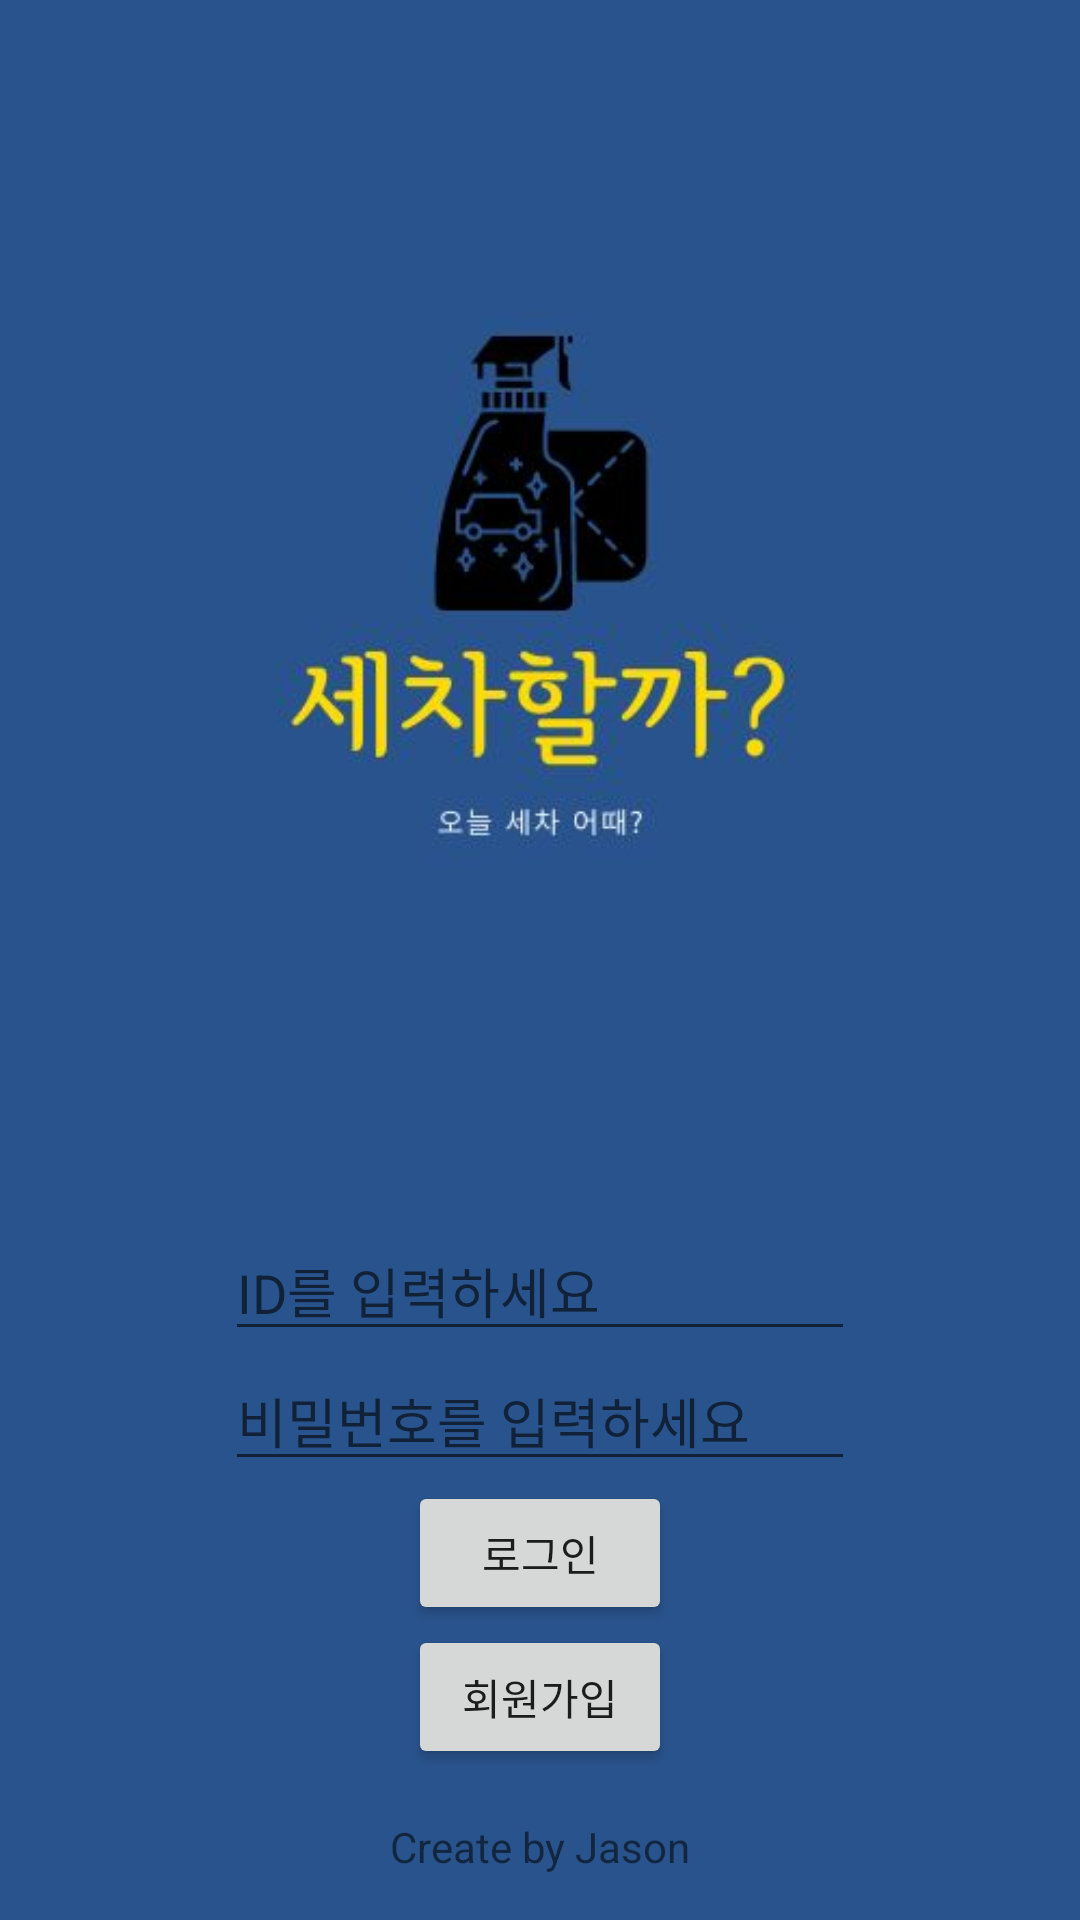

Write the Android layout XML for this screen, with the resource values it uses.
<!-- AndroidManifest.xml: application theme Theme.Toyproject_Carwash -->
<!-- res/layout/activity_login.xml -->
<?xml version="1.0" encoding="utf-8"?>
<androidx.constraintlayout.widget.ConstraintLayout xmlns:android="http://schemas.android.com/apk/res/android"
    xmlns:app="http://schemas.android.com/apk/res-auto"
    xmlns:tools="http://schemas.android.com/tools"
    android:layout_width="match_parent"
    android:layout_height="match_parent"
    android:background="#29538C"
    tools:context=".LoginActivity">

    <ImageView
        android:id="@+id/imageView2"
        android:layout_width="match_parent"
        android:layout_height="407dp"
        app:layout_constraintEnd_toEndOf="parent"
        app:layout_constraintStart_toStartOf="parent"
        app:layout_constraintTop_toTopOf="parent"
        app:srcCompat="@drawable/carwashintro" />

    <EditText
        android:id="@+id/editTextTextPassword"
        android:layout_width="wrap_content"
        android:layout_height="wrap_content"
        android:ems="10"
        android:hint="비밀번호를 입력하세요"
        android:inputType="textPassword"
        app:layout_constraintEnd_toEndOf="@+id/editTextTextEmailAddress"
        app:layout_constraintStart_toStartOf="@+id/editTextTextEmailAddress"
        app:layout_constraintTop_toBottomOf="@+id/editTextTextEmailAddress" />

    <EditText
        android:id="@+id/editTextTextEmailAddress"
        android:layout_width="wrap_content"
        android:layout_height="wrap_content"
        android:ems="10"
        android:hint="ID를 입력하세요"
        android:inputType="textEmailAddress"
        app:layout_constraintEnd_toEndOf="@+id/imageView2"
        app:layout_constraintStart_toStartOf="@+id/imageView2"
        app:layout_constraintTop_toBottomOf="@+id/imageView2" />

    <Button
        android:id="@+id/button"
        android:layout_width="wrap_content"
        android:layout_height="wrap_content"
        android:text="로그인"
        app:layout_constraintEnd_toEndOf="@+id/editTextTextPassword"
        app:layout_constraintStart_toStartOf="@+id/editTextTextPassword"
        app:layout_constraintTop_toBottomOf="@+id/editTextTextPassword" />

    <Button
        android:id="@+id/button2"
        android:layout_width="wrap_content"
        android:layout_height="wrap_content"
        android:text="회원가입"
        app:layout_constraintEnd_toEndOf="@+id/button"
        app:layout_constraintHorizontal_bias="0.0"
        app:layout_constraintStart_toStartOf="@+id/button"
        app:layout_constraintTop_toBottomOf="@+id/button" />

    <TextView
        android:id="@+id/textView"
        android:layout_width="wrap_content"
        android:layout_height="wrap_content"
        android:text="Create by Jason"
        android:layout_margin="15dp"
        app:layout_constraintBottom_toBottomOf="parent"
        app:layout_constraintEnd_toEndOf="parent"
        app:layout_constraintStart_toStartOf="parent" />
</androidx.constraintlayout.widget.ConstraintLayout>
<!-- resources referenced by this layout -->
<resources>
  <!-- drawable carwashintro: jpg bitmap (drawable, 14282 bytes) -->
  <style name="Theme.Toyproject_Carwash" parent="Theme.MaterialComponents.DayNight.DarkActionBar">
          
          <item name="colorPrimary">@color/purple_500</item>
          <item name="colorPrimaryVariant">@color/purple_700</item>
          <item name="colorOnPrimary">@color/white</item>
          
          <item name="colorSecondary">@color/teal_200</item>
          <item name="colorSecondaryVariant">@color/teal_700</item>
          <item name="colorOnSecondary">@color/black</item>
          
          <item name="android:statusBarColor">?attr/colorPrimaryVariant</item>
          
      </style>
  <!-- not gathered from this repository: default colours our renderer supplied (Android Studio template values) -->
  <color name="purple_500">#FF6200EE</color>
  <color name="purple_700">#FF3700B3</color>
  <color name="teal_200">#FF03DAC5</color>
  <color name="teal_700">#FF018786</color>
  <color name="black">#FF000000</color>
  <color name="white">#FFFFFFFF</color>
</resources>
